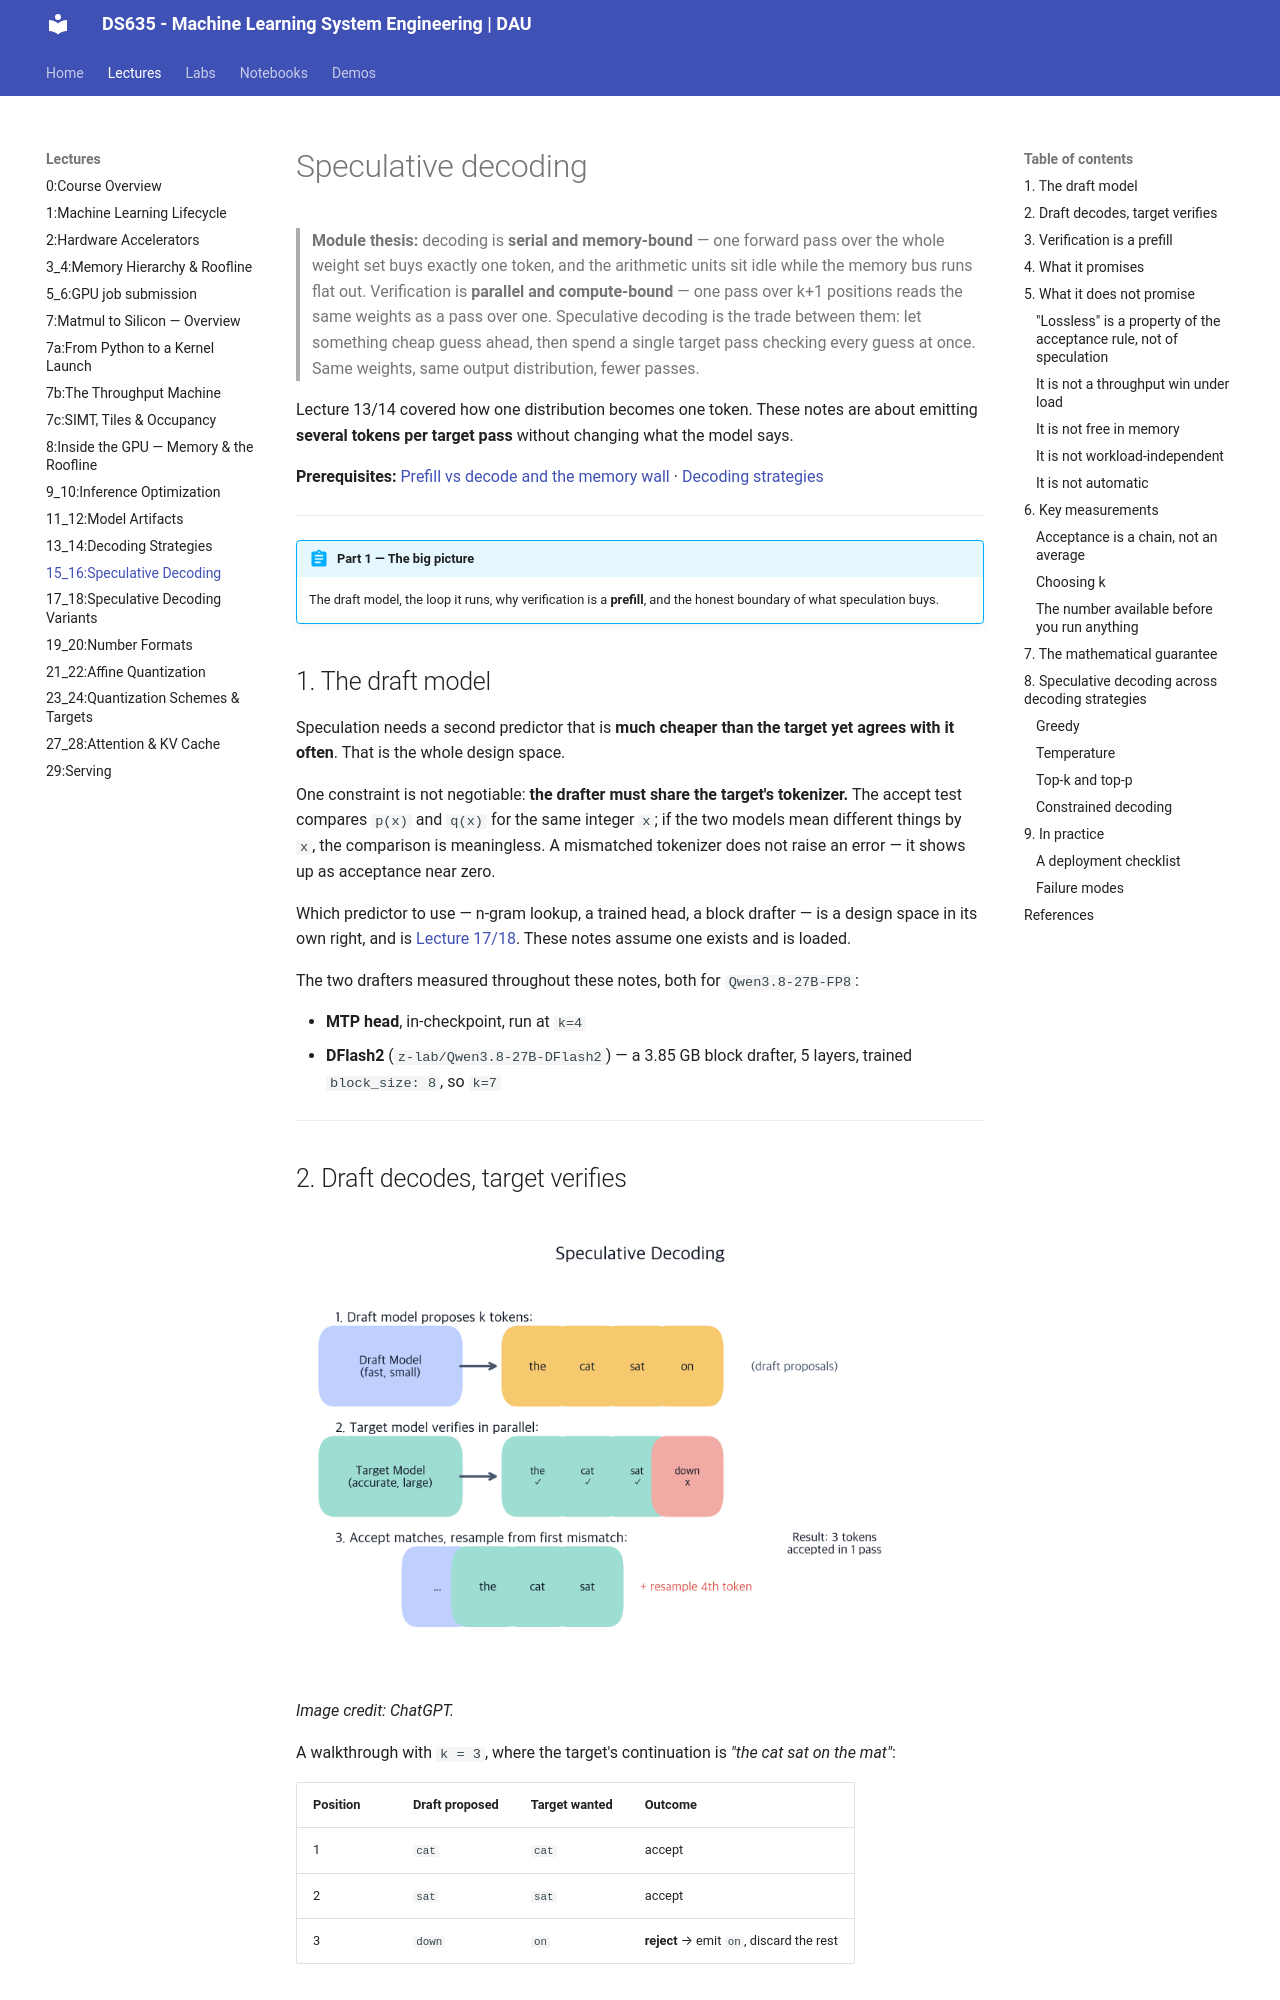

repository: Ankush-Chander/DS635-ml-system-engineering · page: lectures/Lecture15_16/index.html · generator: mkdocs

# Speculative decoding

> **Module thesis:** decoding is **serial and memory-bound** — one forward pass over the whole weight set buys exactly one token, and the arithmetic units sit idle while the memory bus runs flat out. Verification is **parallel and compute-bound** — one pass over k+1 positions reads the same weights as a pass over one. Speculative decoding is the trade between them: let something cheap guess ahead, then spend a single target pass checking every guess at once. Same weights, same output distribution, fewer passes.

Lecture 13/14 covered how one distribution becomes one token. These notes are about emitting **several tokens per target pass** without changing what the model says.

**Prerequisites:** [Prefill vs decode and the memory wall](Lecture9_10.md) · [Decoding strategies](Lecture13_14.md)

---

!!! abstract "Part 1 — The big picture"
    The draft model, the loop it runs, why verification is a **prefill**, and the honest boundary of what speculation buys.

## 1. The draft model

Speculation needs a second predictor that is **much cheaper than the target yet agrees with it often**. That is the whole design space.

One constraint is not negotiable: **the drafter must share the target's tokenizer.** The accept test compares `p(x)` and `q(x)` for the same integer `x`; if the two models mean different things by `x`, the comparison is meaningless. A mismatched tokenizer does not raise an error — it shows up as acceptance near zero.

Which predictor to use — n-gram lookup, a trained head, a block drafter — is a design space in its own right, and is [Lecture 17/18](Lecture17_18.md). These notes assume one exists and is loaded.

The two drafters measured throughout these notes, both for `Qwen3.8-27B-FP8`:

- **MTP head**, in-checkpoint, run at `k=4`
- **DFlash2** (`z-lab/Qwen3.8-27B-DFlash2`) — a 3.85 GB block drafter, 5 layers, trained `block_size: 8`, so `k=7`

---
